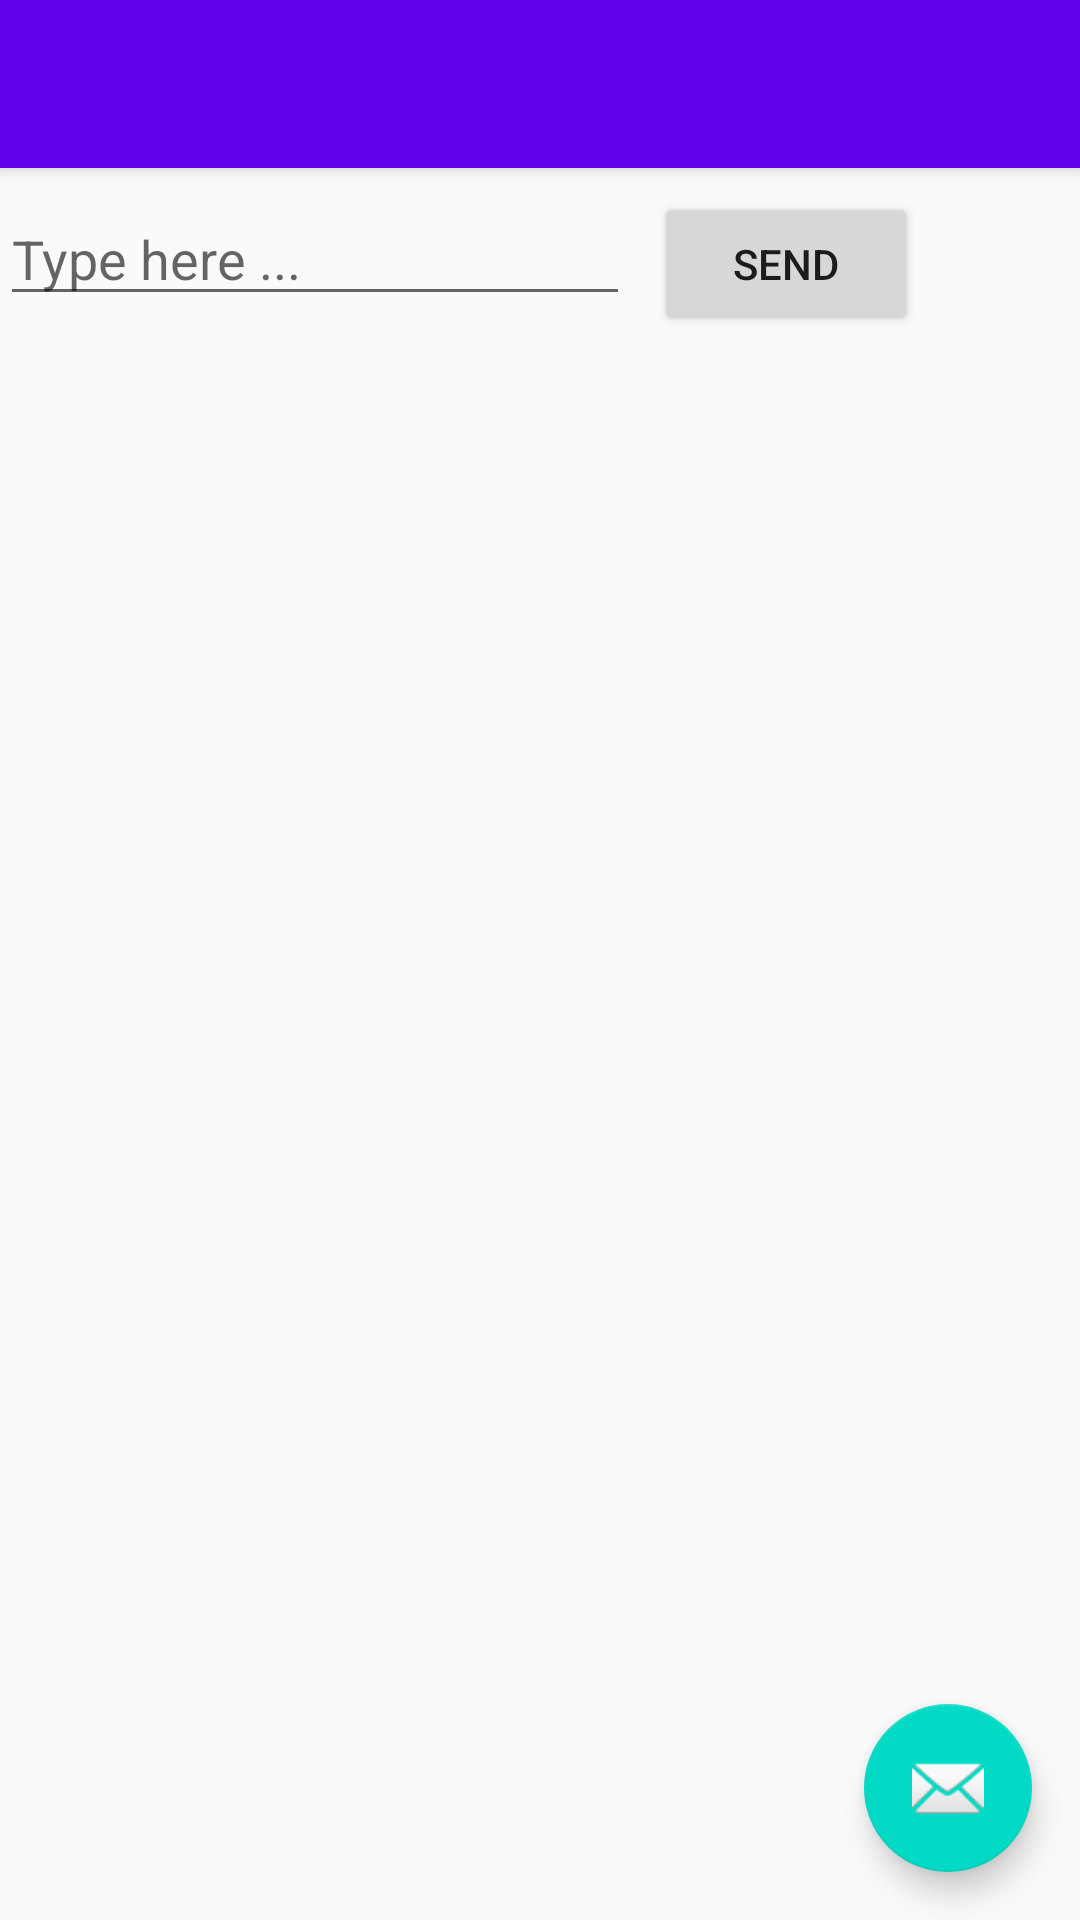

This screen was rendered from an Android layout file. Write that file and the resources it references.
<!-- AndroidManifest.xml: application theme AppTheme -->
<!-- res/layout/activity_raspberyy_pi.xml -->
<?xml version="1.0" encoding="utf-8"?>
<android.support.design.widget.CoordinatorLayout xmlns:android="http://schemas.android.com/apk/res/android"
    xmlns:app="http://schemas.android.com/apk/res-auto"
    xmlns:tools="http://schemas.android.com/tools"
    android:layout_width="match_parent"
    android:layout_height="match_parent"
    tools:context="com.example.appdev.arduinobt.ActivityRaspberryPi">

    <android.support.design.widget.AppBarLayout
        android:layout_width="match_parent"
        android:layout_height="wrap_content"
        android:theme="@style/AppTheme.AppBarOverlay">

        <android.support.v7.widget.Toolbar
            android:id="@+id/toolbar"
            android:layout_width="match_parent"
            android:layout_height="?attr/actionBarSize"
            android:background="?attr/colorPrimary"
            app:popupTheme="@style/AppTheme.PopupOverlay" />

    </android.support.design.widget.AppBarLayout>

    <include layout="@layout/content_activity_raspberyy_pi" />

    <android.support.design.widget.FloatingActionButton
        android:id="@+id/fab"
        android:layout_width="wrap_content"
        android:layout_height="wrap_content"
        android:layout_gravity="bottom|end"
        android:layout_margin="@dimen/fab_margin"
        app:srcCompat="@android:drawable/ic_dialog_email" />

</android.support.design.widget.CoordinatorLayout>
<!-- res/layout/content_activity_raspberyy_pi.xml (included above) -->
<?xml version="1.0" encoding="utf-8"?>
<android.support.constraint.ConstraintLayout xmlns:android="http://schemas.android.com/apk/res/android"
    xmlns:app="http://schemas.android.com/apk/res-auto"
    xmlns:tools="http://schemas.android.com/tools"
    android:layout_width="match_parent"
    android:layout_height="match_parent"
    app:layout_behavior="@string/appbar_scrolling_view_behavior"
    tools:context="com.example.appdev.arduinobt.ActivityRaspberryPi"
    tools:showIn="@layout/activity_raspberyy_pi">

    <EditText
        android:id="@+id/edit_send"
        android:layout_width="wrap_content"
        android:layout_height="wrap_content"
        android:layout_marginLeft="0dp"
        android:layout_marginTop="8dp"
        android:ems="10"
        android:hint="Type here ..."
        android:inputType="text"
        app:layout_constraintLeft_toLeftOf="parent"
        app:layout_constraintTop_toTopOf="parent" />

    <Button
        android:id="@+id/btsend"
        android:layout_width="wrap_content"
        android:layout_height="wrap_content"
        android:layout_marginLeft="8dp"
        android:layout_marginRight="8dp"
        android:layout_marginTop="8dp"
        android:text="Send"
        app:layout_constraintHorizontal_bias="0.0"
        app:layout_constraintLeft_toRightOf="@+id/edit_send"
        app:layout_constraintRight_toRightOf="parent"
        app:layout_constraintTop_toTopOf="parent" />
</android.support.constraint.ConstraintLayout>
<!-- resources referenced by this layout -->
<resources>
  <dimen name="fab_margin">16dp</dimen>
  <style name="AppTheme.AppBarOverlay" parent="ThemeOverlay.AppCompat.Dark.ActionBar" />
  <style name="AppTheme.PopupOverlay" parent="ThemeOverlay.AppCompat.Light" />
  <style name="AppTheme" parent="Theme.AppCompat.Light.NoActionBar">
          
          
          
          <item name="colorPrimary">@color/colorPrimary</item>
          <item name="colorPrimaryDark">@color/colorPrimaryDark</item>
          <item name="colorAccent">@color/colorAccent</item>
      </style>
  <!-- not gathered from this repository: default colours our renderer supplied (Android Studio template values) -->
  <color name="colorPrimary">#FF6200EE</color>
  <color name="colorPrimaryDark">#FF3700B3</color>
  <color name="colorAccent">#FF03DAC5</color>
</resources>
